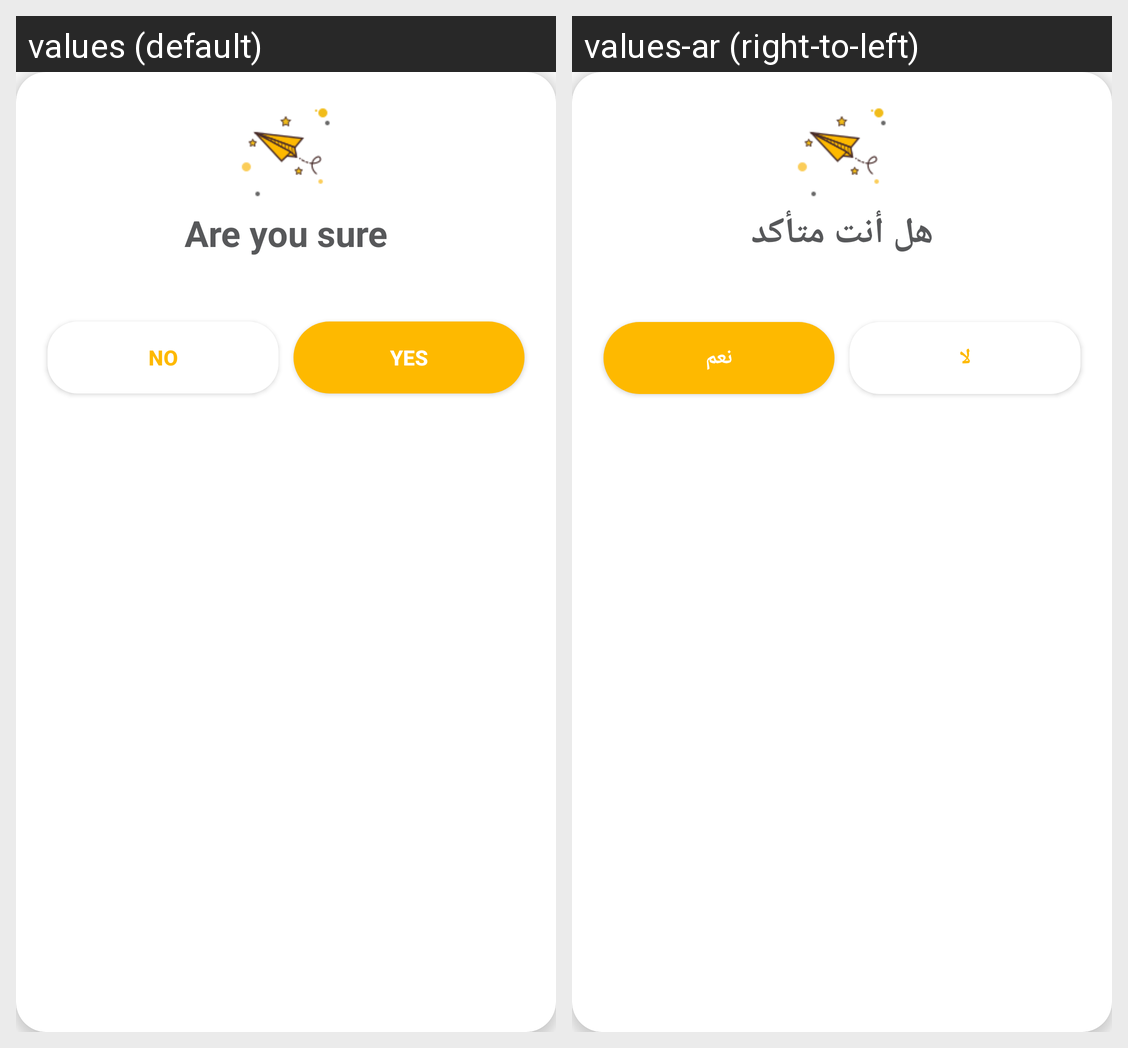

Here is an Android app screen in its default locale and in the app's own translations. Write out the translated-string differences for the strings that appear on this screen.
Android screen res/layout/custom_dialog.xml rendered under 2 locales, left to right: values (default), values-ar (right-to-left). Device: Nexus 5 (rendered at 1080×1920; each locale shown at half size, 540×960, under a caption strip naming it); theme AppTheme.
Strings drawn on this screen, with the default value and each locale's value (text and hints the layout hard-codes, and strings that could not be matched under every locale, appear in the picture but are not listed):

are_you_sure
  values: Are you sure
  values-ar: هل أنت متأكد

no
  values: No
  values-ar: لا

yes
  values: YES
  values-ar: نعم
